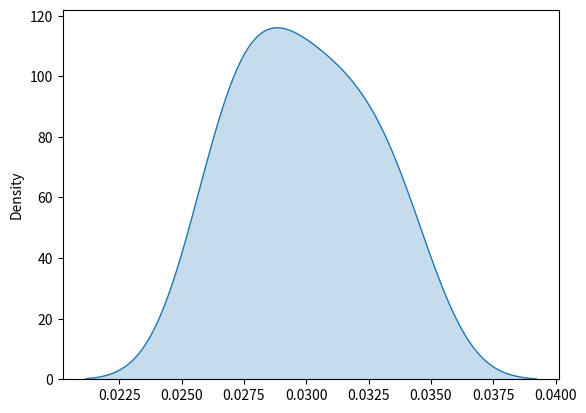

Generate this figure with matplotlib:
# # example of a bimodal data sample
# from matplotlib import pyplot
# from numpy.random import normal
# from numpy import hstack
# # generate a sample
# sample1 = normal(loc=20, scale=5, size=300)
# sample2 = normal(loc=40, scale=5, size=700)
# sample = hstack((sample1, sample2))
# # plot the histogram
# pyplot.hist(sample, bins=50)
# pyplot.show()
#
#

import numpy as np
from scipy.stats import norm, lognorm, gaussian_kde, kstest, chisquare
import seaborn as sns
from matplotlib import pyplot as plt

numargs = lognorm.numargs
a, b = 4.32, 3.18
rv = lognorm(a, b)
print ("RV : \n", rv)

quantile = np.arange (0.01, 1, 0.1)
# Random Variates
R = lognorm.rvs(a, b)
print ("Random Variates : \n", R)

# PDF
R = lognorm.pdf(a, b, quantile)
print ("\nProbability Distribution : \n", R)


sns.kdeplot(R, fill=True)
plt.show()

